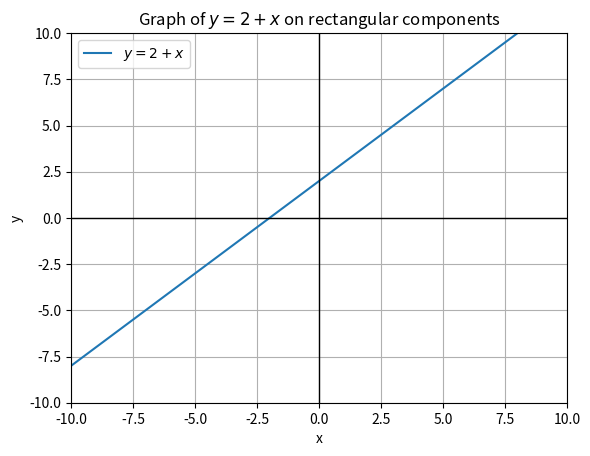

This chart was generated by the following Python code:
import numpy as np
import matplotlib.pyplot as plt

# Define the function and values for plotting
x = np.linspace(-10, 10, 400)

y = 2 + x

# Plot the graph
plt.plot(x, y, label=r'$y = 2 + x$')

# Correct title with proper LaTeX formatting
plt.title(r"Graph of $y = 2 + x$ on rectangular components")

plt.axvline(0, color='black', linewidth=1)  # y-axis
plt.axhline(0, color='black', linewidth=1)  # x-axis
plt.xlabel("x")
plt.ylabel("y")
plt.grid(True)
plt.legend()
plt.xlim([-10, 10])
plt.ylim([-10, 10])
# Show the plot
plt.show()
